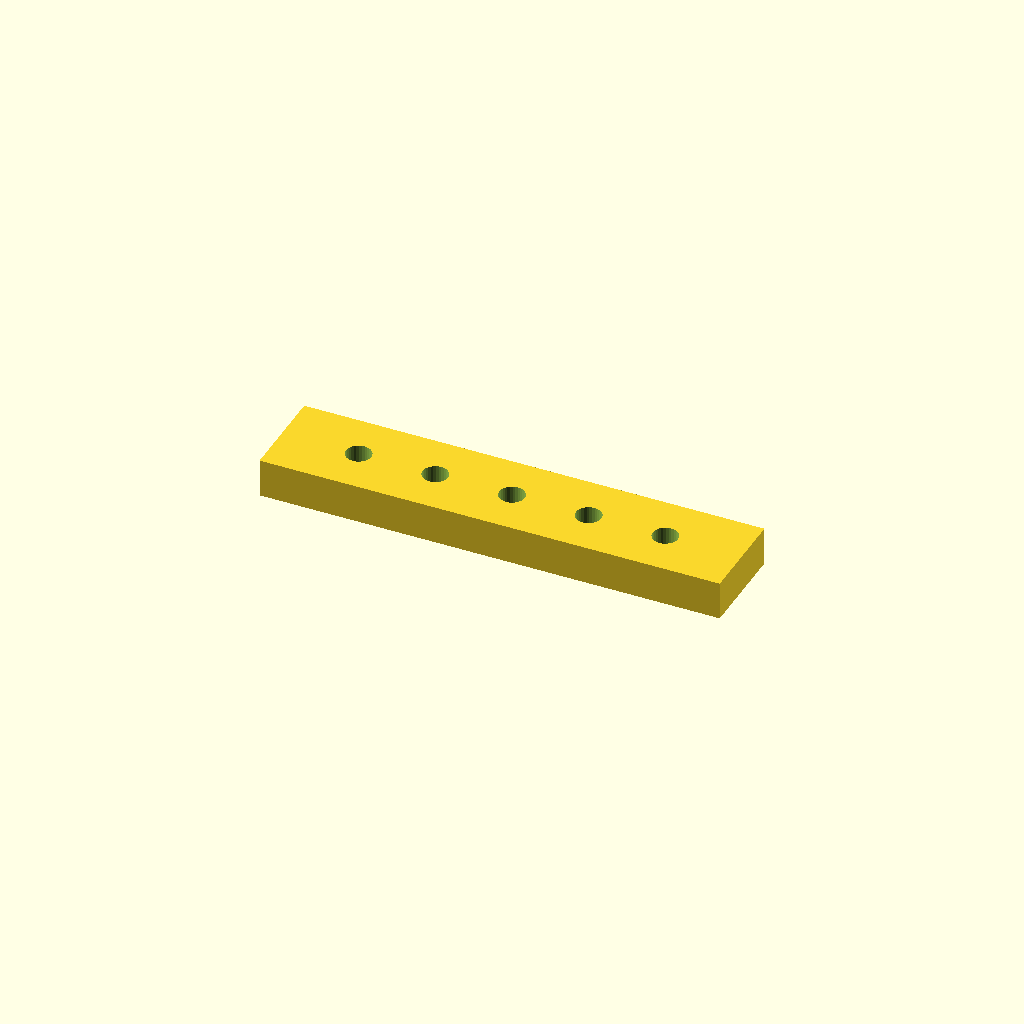
Cell 1: rendered with the file's own defaults.
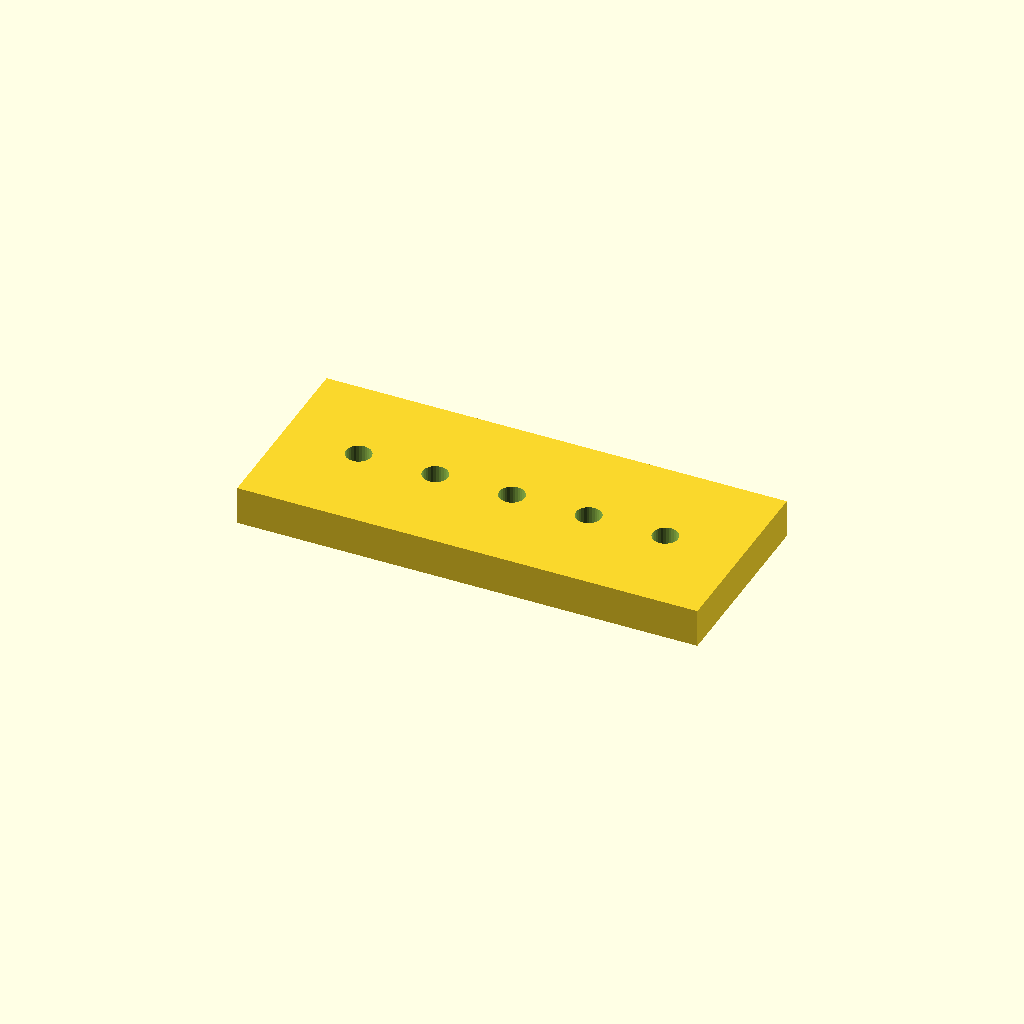
Cell 2: the same model with bar_w = 50.
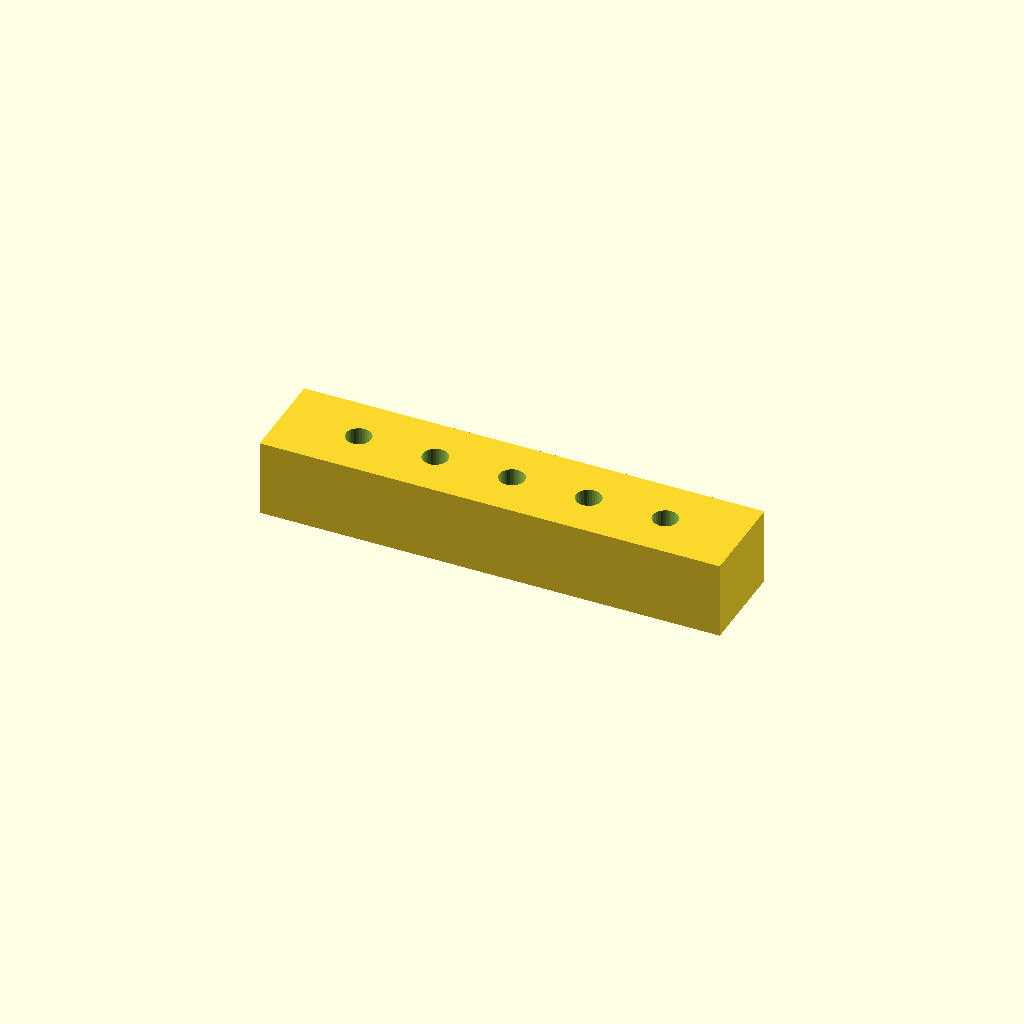
Cell 3: the same model with bar_t = 20.
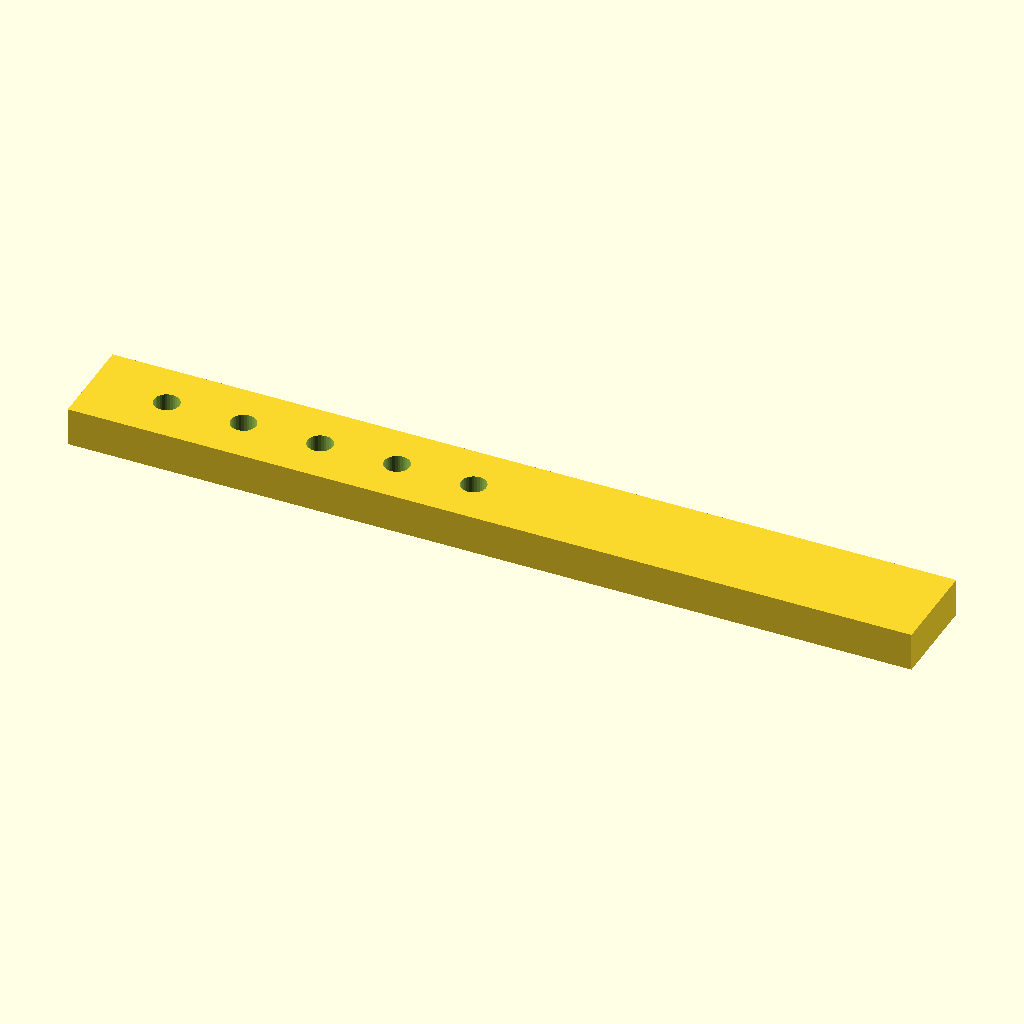
Cell 4 — holes set to 10, the other parameters unchanged.
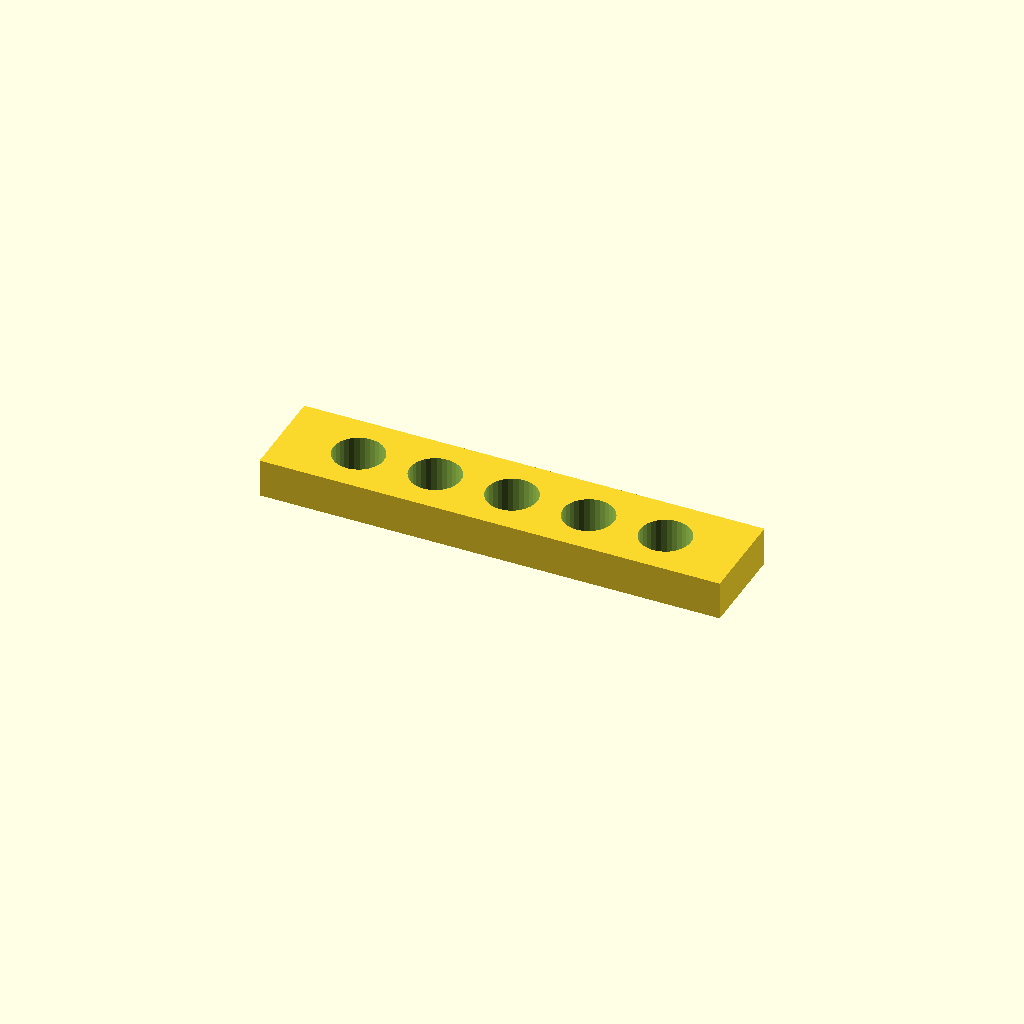
Cell 5: the same model with hole_d = 13.2.
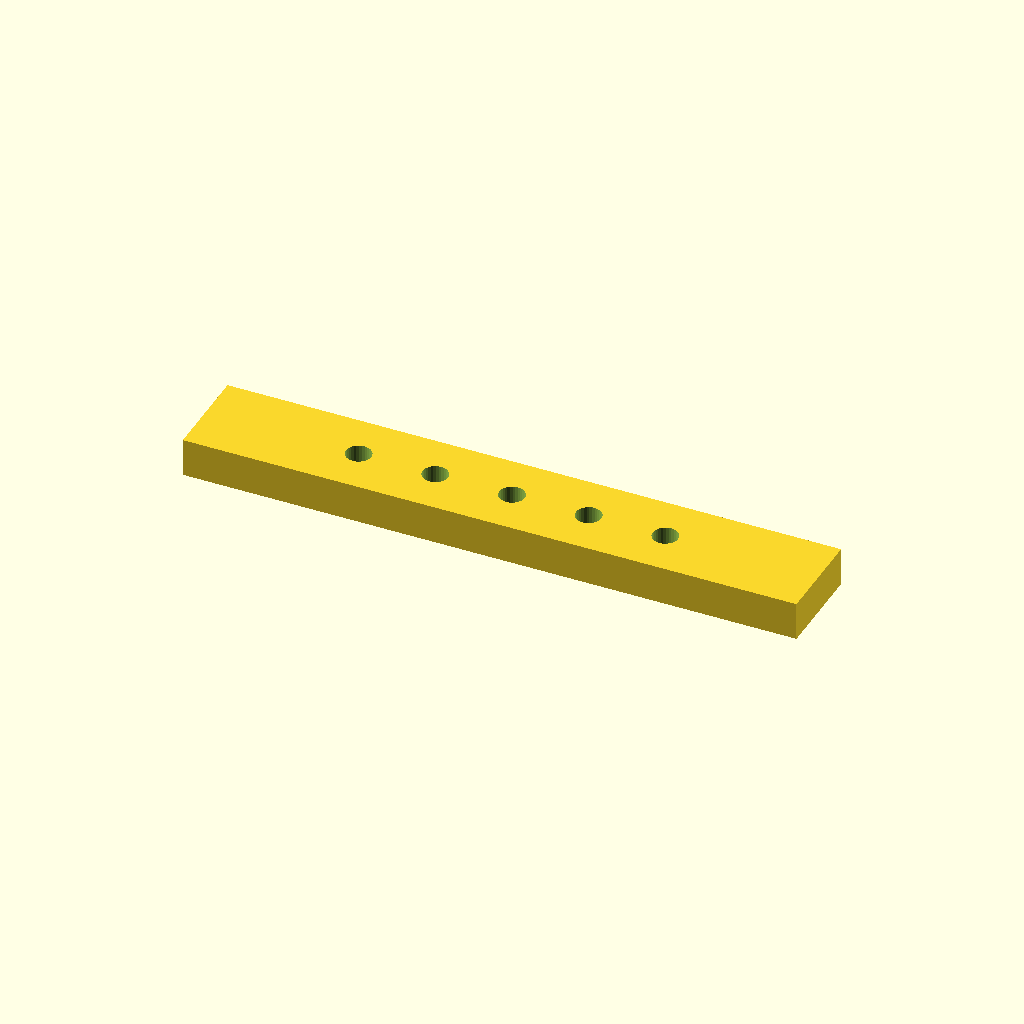
Cell 6 — edge set to 40, the other parameters unchanged.
One fixed orthographic camera (rotation 55°, 0°, 25°; colour scheme Cornfield) for every cell.
OpenSCAD source file optional_data/data/place1/ventrows/part_0130.scad:
$fn = 32;

// ----------------------------------------------------------------------
// Hole bar, 5 x Ø6.6
// row layout, 20 mm edge offset
// ----------------------------------------------------------------------

// --- parameters (mm) ---
bar_w = 25;    // bar width (Y)
bar_t = 10;    // bar thickness (Z)
holes = 5;     // holes per row
hole_d = 6.6;  // hole diameter
edge = 20;     // offset from the bar end to the first hole
pitch = 20;    // pitch between neighbouring holes

// --- derived feature positions (mm) ---
span = (holes - 1) * pitch;   // = 80   distance between the end holes
bar_l = span + 2 * edge;      // = 120   overall bar length
start_x = -bar_l / 2 + edge;  // = -40   X of the first hole
feature_centers = [
  [start_x + 0 * pitch, 0],
  [start_x + 1 * pitch, 0],
  [start_x + 2 * pitch, 0],
  [start_x + 3 * pitch, 0],
  [start_x + 4 * pitch, 0]
];   // hole centres of the first row

// bar with one row of holes, drilled from feature_centers
difference() {
  translate([-bar_l / 2, -bar_w / 2, -bar_t / 2]) cube([bar_l, bar_w, bar_t]);
  for (centre = feature_centers)
    translate([centre[0], centre[1], 0])
      cylinder(d = hole_d, h = bar_t + 2, center = true);
}
Parameter table extracted from the source (name, type, default, range or options):
bar_w: number, default 25
bar_t: number, default 10
holes: number, default 5
hole_d: number, default 6.6
edge: number, default 20
pitch: number, default 20
